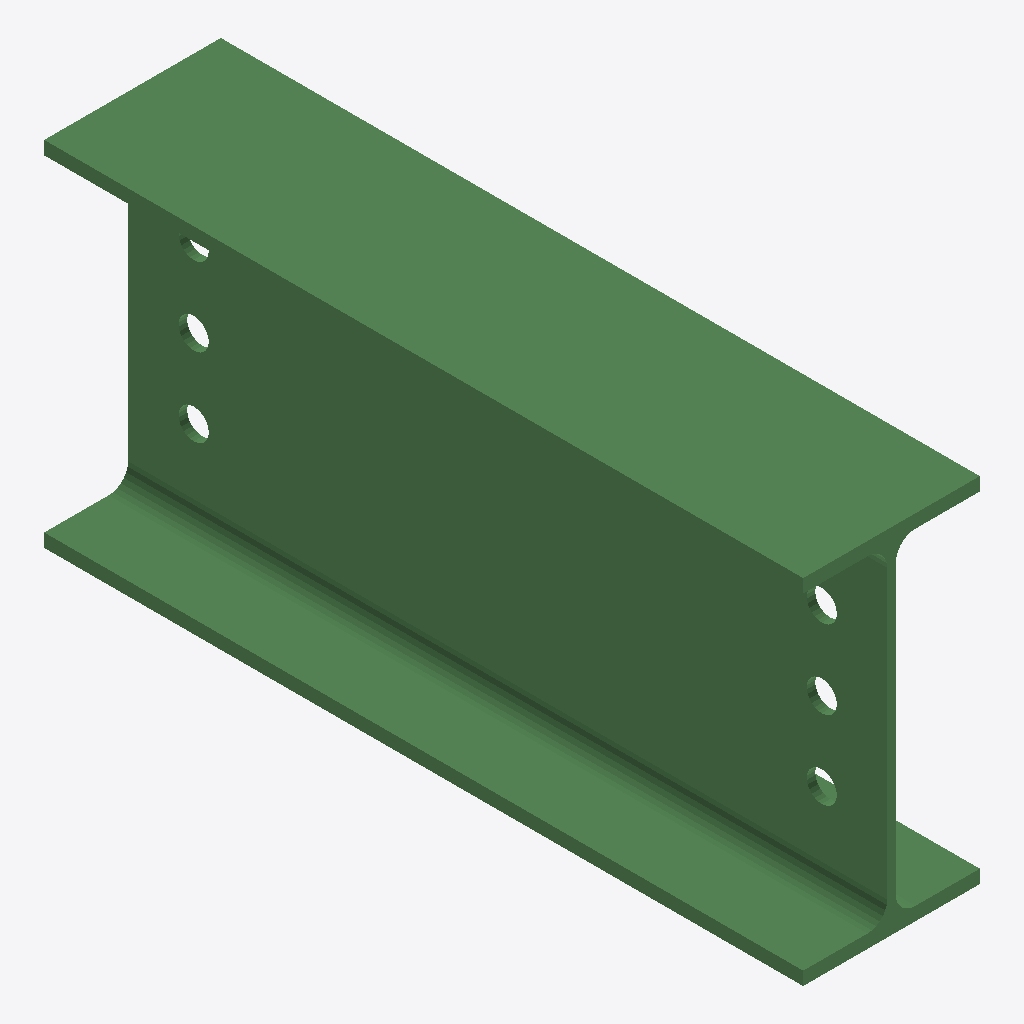
Isometric view of an IFC building model (IFC-SPF (STEP), schema IFC2X3, length unit millimetre), seen from the south-west, elements coloured by IFC class: 1 beam (green).
Extent 0.135 m × 0.580 m × 0.270 m (x, y, z). Storeys (1): Undefined at 0.00 m. Elements (1): 1 IfcBeam.

HEADER;
FILE_DESCRIPTION(('ViewDefinition[AISC_Steel_Detailing]','Option [BaseQuantities:Off]','Option [GridExport:On]','Option [Assemblies:Off]','Option [Bolts:On]','Option [Rebars:On]','Option [PourObjects:Off]','Option [Welds:On]','Option [SurfaceTreatments:On]','Option [LocationBy:0]','Option [ViewColors:Off]','Option [SectionedSpine:Off]','[2 more]'),'2;1');
FILE_NAME('b_1296_Qty_2.ifc','2026-05-16T11:53:02',('GIOVANNIPC\\gcorrea'),('Structural Designer'),'IFC Database version: Work','Tekla Structures 2020 Service Pack 5, IFC Export','');
FILE_SCHEMA(('IFC2X3'));
ENDSEC;
DATA;
#37=IFCPROJECT('2G7ZFDNE16yBDU14FA92Me',#5,'Proyecto',$,$,$,$,(#11),#36);
#39=IFCSITE('2xvEzEinjBTea80yOTcujY',#5,'Obra',$,$,#38,$,$,.ELEMENT.,$,$,$,$,$);
#41=IFCBUILDING('2opKBgH6rAMfins2A4vMQC',#5,'Undefined',$,$,#40,$,$,.ELEMENT.,$,$,$);
#43=IFCBUILDINGSTOREY('29hdEUCErFze9E_VIAceOd',#5,'Undefined',$,$,#42,$,$,.ELEMENT.,0.0);
#73=IFCBEAM('29x9RzViH0CwIndKTrtBAF',#44,'BEAM','IPE270','IPE270',#47,#72,'ID89ec96fd-7ec4-4033-a4b1-9d4775dcb28f');
ENDSEC;
